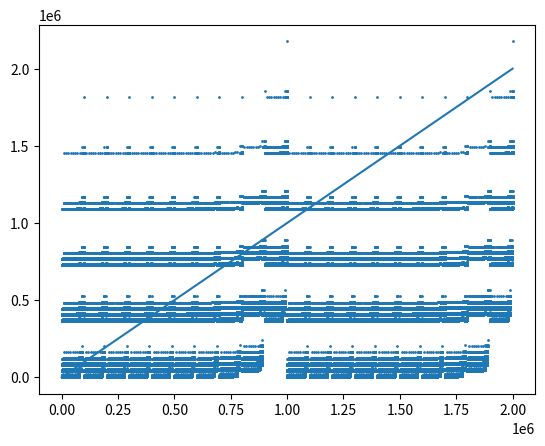

Python code for this plot:
#!/usr/bin/env python3
# -*- coding: utf-8 -*-

"""
    EULER 34
        145 is a curious number, as 1! + 4! + 5! = 1 + 24 + 120 = 145.
        Find the sum of all numbers which are equal to
        the sum of the factorial of their digits.
        Note: as 1! = 1 and 2! = 2 are not sums they are not included.
"""
# =============================================================================
# (upper left label is the current label)
#
# SOLUTION: 40730
#
# STATUS: [ok]
# VERIFIED: [ok]
# EXECUTION TIME: [long/ok]
# =============================================================================

import matplotlib.pyplot as plt
from math import factorial as fact
import numpy as np


def euler34():

    # Cerca del 2000000 el minimo factorial ya es mayor que el
    # X, no hace falta seguir  Verificando
    #
    top = 2000000
    X = np.array(range(top))
    Y = np.array(range(top))

    sumTotal = 0
    for i in range(3, top):
        A = sum((fact(int(x)) for x in list(str(i))))
        Y[i] = A
        if i == A:
            #print(i, A)
            sumTotal +=i

    plt.scatter(X,Y, s=1)
    plt.plot(X,X)
    return sumTotal


if __name__ == "__main__":
   print(euler34())
    # 40730
